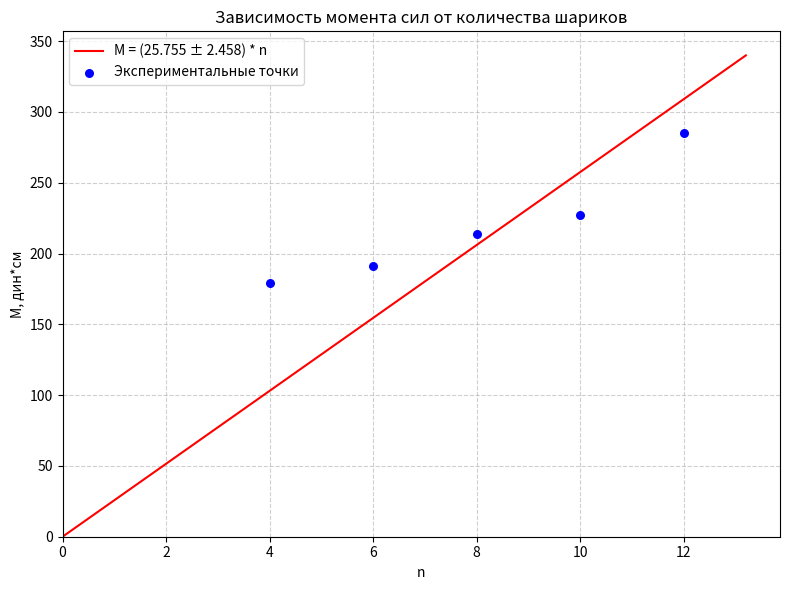

Generate this figure with matplotlib:
import matplotlib.pyplot as plt
import numpy as np

# Ваши данные
n_data = np.array([12, 10, 8, 6, 4])
M_data = np.array([285.45589086, 227.01610218, 214.091918145, 191.0531553, 179.252813355])

# Аппроксимация M = k * n (линейная регрессия без intercept)
k = np.sum(n_data * M_data) / np.sum(n_data**2)
print(f"k = {k:.3f}")

# Погрешность k
N = len(n_data)
residuals = M_data - k * n_data
chi2 = np.sum(residuals**2)
sigma_k = np.sqrt(chi2 / (np.sum(n_data**2) * (N - 1)))

print(f"σ_k = {sigma_k:.3f}")
print(f"k ± σ_k = {k:.3f} ± {sigma_k:.3f}")

# Диапазон для прямой: от 0 до чуть больше максимального n
n_line = np.linspace(0, max(n_data) * 1.1, 100)
M_line = k * n_line

# Построение графика
plt.figure(figsize=(8, 6))
plt.plot(n_line, M_line, label=f'M = ({k:.3f} ± {sigma_k:.3f}) * n', color='red', linestyle='-', linewidth=1.5)
plt.scatter(n_data, M_data, color='blue', s=30, label='Экспериментальные точки', zorder=5)

# Настройки графика
plt.xlabel('n')
plt.ylabel('M, дин*см')
plt.title('Зависимость момента сил от количества шариков')
plt.legend()
plt.grid(True, linestyle='--', alpha=0.6)
plt.xlim(left=0)
plt.ylim(bottom=0)

# Показать график
plt.tight_layout()
plt.savefig('M_vs_n.png', dpi=300)
plt.show()
